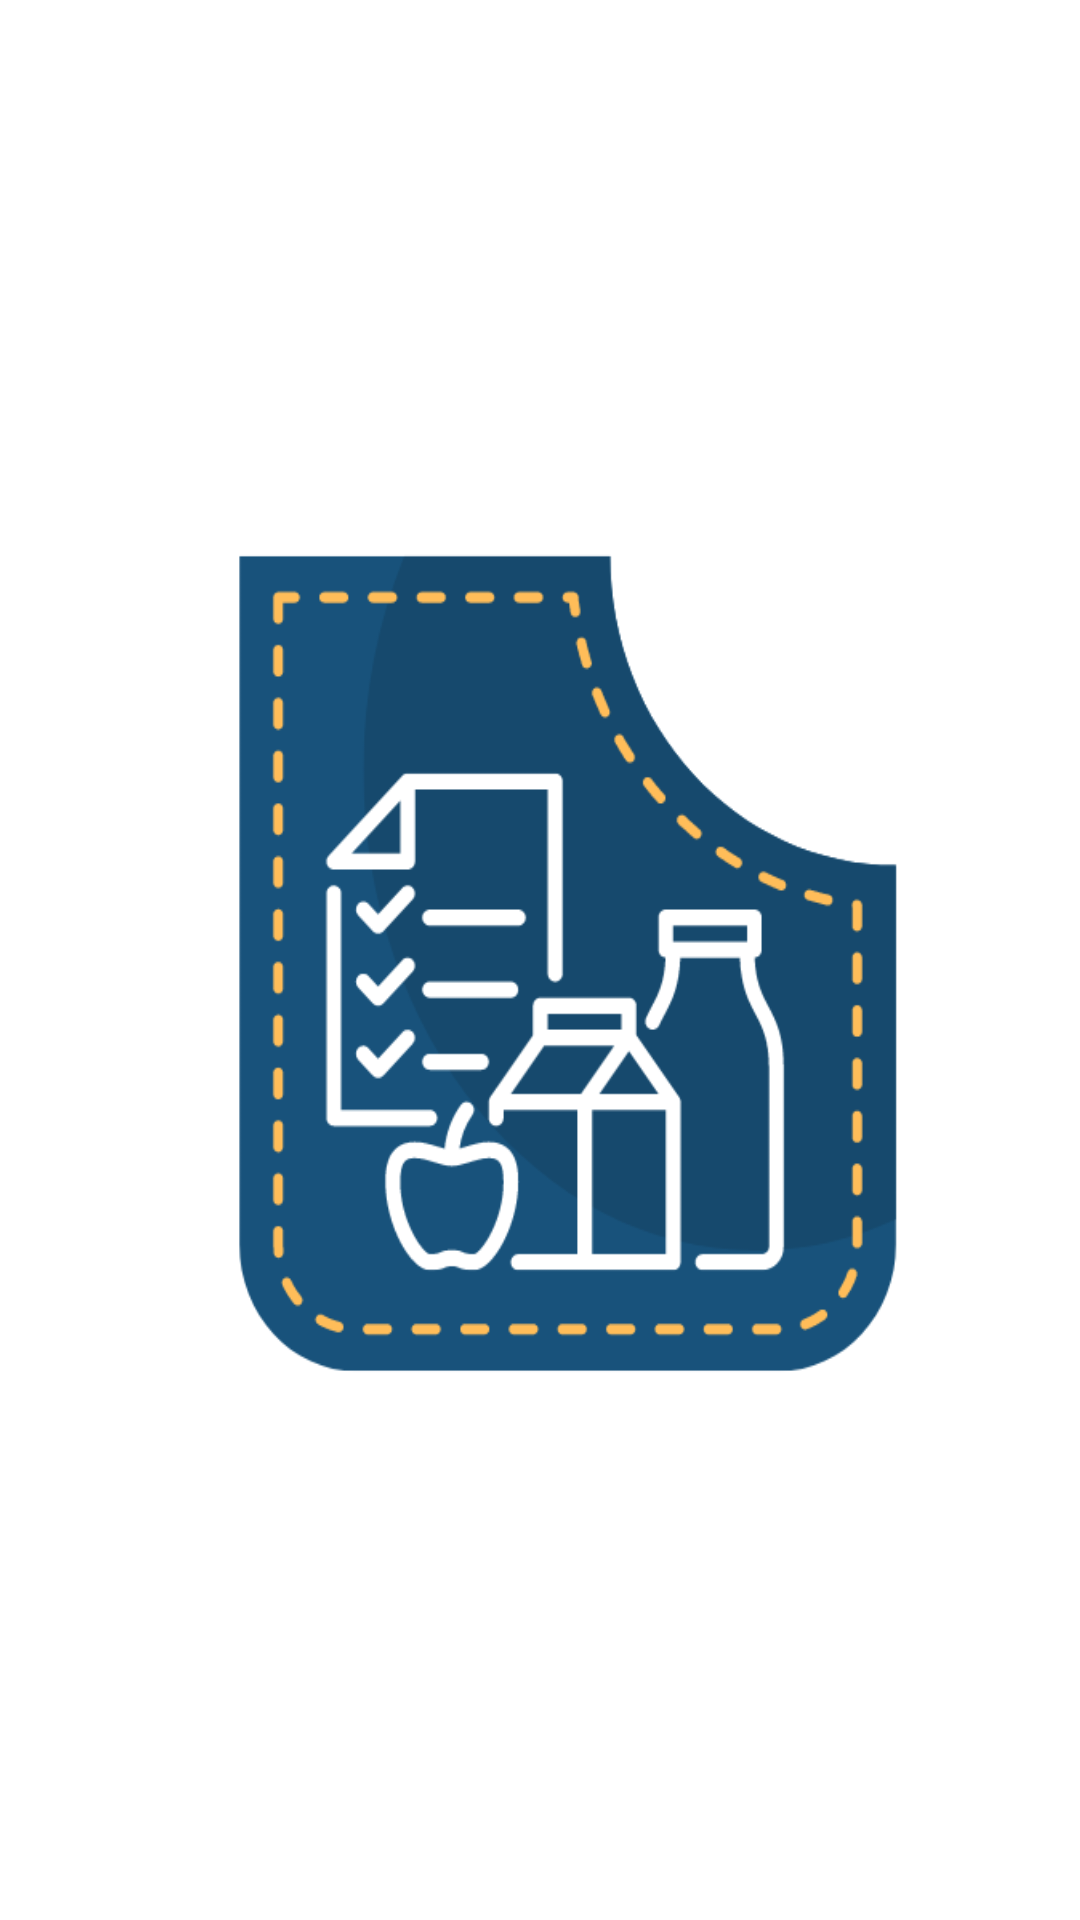

Write the Android layout XML for this screen, with the resource values it uses.
<!-- AndroidManifest.xml: application theme Theme.Pocketz -->
<!-- res/layout/activity_main.xml -->
<?xml version="1.0" encoding="utf-8"?>
<androidx.constraintlayout.widget.ConstraintLayout xmlns:android="http://schemas.android.com/apk/res/android"
    xmlns:app="http://schemas.android.com/apk/res-auto"
    xmlns:tools="http://schemas.android.com/tools"
    android:layout_width="match_parent"
    android:layout_height="match_parent"
    tools:context=".MainActivity">

    <TextView
        android:layout_width="267dp"
        android:layout_height="290dp"
        android:background="@drawable/pocketz"
        app:layout_constraintBottom_toBottomOf="parent"
        app:layout_constraintLeft_toLeftOf="parent"
        app:layout_constraintRight_toRightOf="parent"
        app:layout_constraintTop_toTopOf="parent" />

</androidx.constraintlayout.widget.ConstraintLayout>
<!-- resources referenced by this layout -->
<resources>
  <!-- drawable pocketz: png bitmap (drawable, 25446 bytes) -->
  <style name="Theme.Pocketz" parent="Theme.MaterialComponents.DayNight.DarkActionBar">
          
          <item name="colorPrimary">@color/purple_500</item>
          <item name="colorPrimaryVariant">@color/purple_700</item>
          <item name="colorOnPrimary">@color/white</item>
          
          <item name="colorSecondary">@color/teal_200</item>
          <item name="colorSecondaryVariant">@color/teal_700</item>
          <item name="colorOnSecondary">@color/black</item>
          
          <item name="android:statusBarColor" tools:targetApi="l">?attr/colorPrimaryVariant</item>
          
      </style>
  <color name="purple_500">#FF6200EE</color>
  <color name="purple_700">#FF3700B3</color>
  <color name="white">#FFFFFFFF</color>
  <color name="teal_200">#FF03DAC5</color>
  <color name="teal_700">#FF018786</color>
  <color name="black">#FF000000</color>
</resources>
